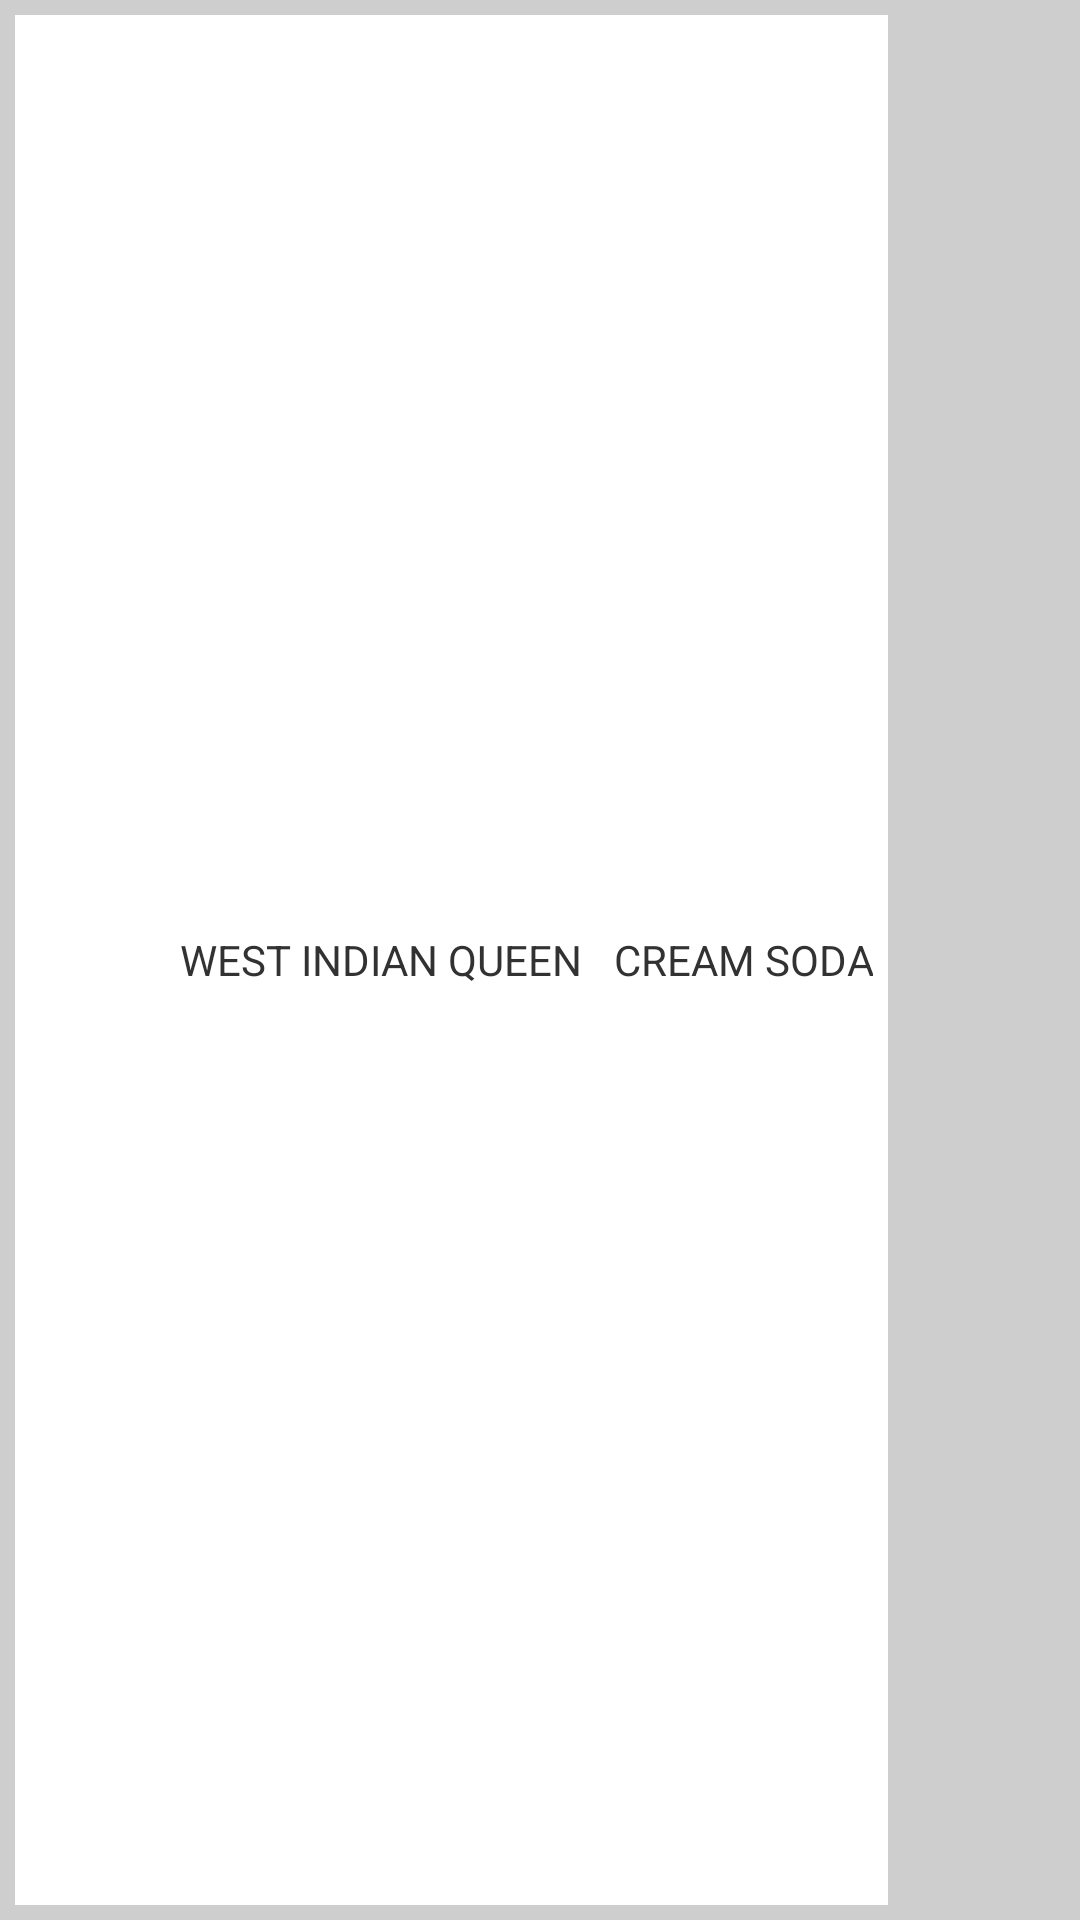

Reconstruct the res/layout file that produces this screen, plus the resources it refers to.
<!-- AndroidManifest.xml: application theme AppTheme -->
<!-- res/layout/product_list_item_info.xml -->
<?xml version="1.0" encoding="utf-8"?>
<LinearLayout xmlns:android="http://schemas.android.com/apk/res/android"
              android:orientation="horizontal"
              android:layout_width="wrap_content"
              android:layout_height="match_parent"
              android:weightSum="6"
              android:background="#CECECE"
              android:padding="5dp"
              android:gravity="center_vertical">

    <ImageView
        android:layout_width="50dp"
        android:layout_height="match_parent"
        android:id="@+id/imageView"
        android:src="@drawable/ic_launcher"
        android:padding="5dp"
        android:background="#FFF"/>

    <TextView
        android:layout_width="wrap_content"
        android:layout_height="match_parent"
        android:text="WEST INDIAN QUEEN"
        android:gravity="center"
        android:background="#FFF"
        android:padding="5dp"
        android:id="@+id/textView_brand" />

    <TextView
        android:layout_width="wrap_content"
        android:layout_height="match_parent"
        android:text="CREAM SODA"
        android:gravity="center"
        android:padding="5dp"
        android:background="#FFF"
        android:id="@+id/textView_description" />
</LinearLayout>
<!-- resources referenced by this layout -->
<resources>
  <style name="AppTheme" parent="android:Theme.Holo.Light">
          
      </style>
</resources>
